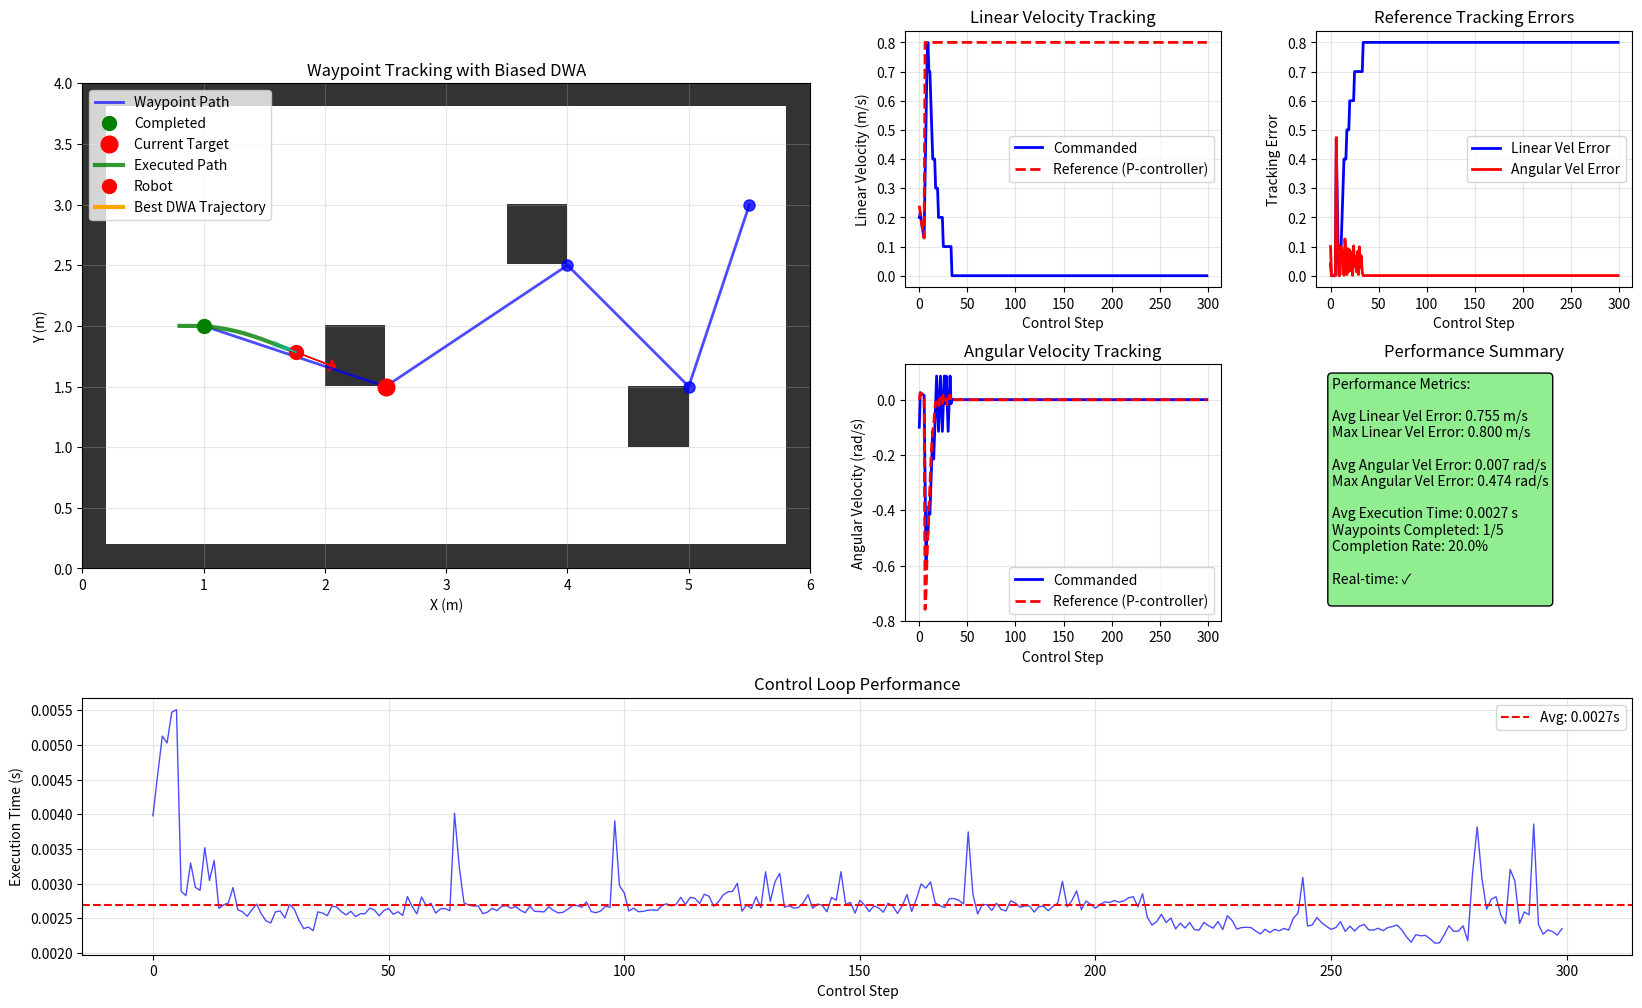

The script that saved this image:
"""
Waypoint Tracking & Heading Control with DWA Integration
Task 10.3: Proportional controller with DWA bias for smooth waypoint following
"""

import numpy as np
import math
from typing import List, Tuple, Optional
from dataclasses import dataclass
import matplotlib.pyplot as plt
import heapq
import time


@dataclass
class ControllerConfig:
    """Configuration for the waypoint tracking controller."""
    # Proportional controller gains
    kv: float = 1.5              # Linear velocity gain
    kw: float = 2.0              # Angular velocity gain
    
    # Velocity limits
    max_linear_vel: float = 1.0   # Maximum linear velocity (m/s)
    max_angular_vel: float = 1.5  # Maximum angular velocity (rad/s)
    min_linear_vel: float = 0.0   # Minimum linear velocity (m/s)
    
    # DWA parameters
    predict_time: float = 1.0     # Trajectory prediction time
    sim_dt: float = 0.1           # Simulation time step
    v_resolution: float = 0.1     # Velocity sampling resolution
    w_resolution: float = 0.2     # Angular velocity sampling resolution
    
    # DWA scoring weights
    alpha: float = 1.0            # Goal attraction weight
    beta: float = 2.5             # Obstacle repulsion weight  
    gamma: float = 0.3            # Speed preference weight
    delta: float = 1.5            # Reference tracking weight (NEW)
    
    # Safety parameters
    robot_radius: float = 0.15    # Robot radius (m)
    safety_margin: float = 0.05   # Additional safety margin (m)
    goal_tolerance: float = 0.1   # Distance tolerance for waypoint reaching (m)


class ProportionalController:
    """
    Proportional controller for waypoint tracking with heading control.
    Computes reference velocities based on distance and heading error.
    """
    
    def __init__(self, config: ControllerConfig):
        """Initialize proportional controller with gains and limits."""
        self.config = config
    
    def compute_reference_velocities(self, current_pose: Tuple[float, float, float], 
                                   target_waypoint: Tuple[float, float]) -> Tuple[float, float]:
        """
        Compute reference velocities using proportional control law.
        
        Args:
            current_pose: Current robot pose (x, y, θ)
            target_waypoint: Target waypoint (x_w, y_w)
            
        Returns:
            (v_ref, ω_ref) reference velocities
        """
        x, y, theta = current_pose
        x_w, y_w = target_waypoint
        
        # Calculate distance to waypoint
        dx = x_w - x
        dy = y_w - y
        distance = math.sqrt(dx*dx + dy*dy)
        
        # Calculate desired heading to waypoint
        desired_theta = math.atan2(dy, dx)
        
        # Calculate heading error (normalized to [-π, π])
        heading_error = desired_theta - theta
        heading_error = math.atan2(math.sin(heading_error), math.cos(heading_error))
        
        # Proportional control law
        v_ref = self.config.kv * distance
        w_ref = self.config.kw * heading_error
        
        # Clip to velocity limits
        v_ref = max(self.config.min_linear_vel, 
                   min(self.config.max_linear_vel, v_ref))
        w_ref = max(-self.config.max_angular_vel, 
                   min(self.config.max_angular_vel, w_ref))
        
        return v_ref, w_ref
    
    def is_waypoint_reached(self, current_pose: Tuple[float, float, float], 
                          waypoint: Tuple[float, float]) -> bool:
        """Check if waypoint has been reached within tolerance."""
        x, y, _ = current_pose
        x_w, y_w = waypoint
        distance = math.sqrt((x - x_w)**2 + (y - y_w)**2)
        return distance < self.config.goal_tolerance


class BiasedDWAController:
    """
    DWA controller with bias toward reference velocities from proportional controller.
    Maintains obstacle avoidance while preferring motions close to P-controller reference.
    """
    
    def __init__(self, config: ControllerConfig):
        """Initialize biased DWA controller."""
        self.config = config
        self.effective_radius = config.robot_radius + config.safety_margin
        
        # Cache for visualization
        self.last_trajectories = []
        self.last_scores = []
        self.last_reference = (0.0, 0.0)
        self.best_trajectory = None
        self.collision_trajectories = []
    
    def get_dynamic_window(self, current_v: float, current_w: float, 
                          max_lin_acc: float = 2.0, max_ang_acc: float = 3.0, 
                          dt: float = 0.1) -> Tuple[float, float, float, float]:
        """Calculate dynamic window based on acceleration constraints."""
        v_min = max(-0.2, current_v - max_lin_acc * dt)
        v_max = min(self.config.max_linear_vel, current_v + max_lin_acc * dt)
        w_min = max(-self.config.max_angular_vel, current_w - max_ang_acc * dt)
        w_max = min(self.config.max_angular_vel, current_w + max_ang_acc * dt)
        return v_min, v_max, w_min, w_max
    
    def sample_velocities_with_bias(self, current_v: float, current_w: float,
                                   v_ref: float, w_ref: float,
                                   max_lin_acc: float = 2.0, max_ang_acc: float = 3.0,
                                   dt: float = 0.1) -> List[Tuple[float, float]]:
        """
        Sample velocities with bias toward reference velocities.
        Includes more samples near the reference for better tracking.
        """
        v_min, v_max, w_min, w_max = self.get_dynamic_window(current_v, current_w, max_lin_acc, max_ang_acc, dt)
        
        velocities = []
        
        # Always include stop command and reference command
        velocities.append((0.0, 0.0))
        
        # Add reference velocity if within dynamic window
        if v_min <= v_ref <= v_max and w_min <= w_ref <= w_max:
            velocities.append((v_ref, w_ref))
        
        # Regular grid sampling
        v = v_min
        while v <= v_max + 1e-6:
            w = w_min
            while w <= w_max + 1e-6:
                if (v, w) not in velocities:  # Avoid duplicates
                    velocities.append((v, w))
                w += self.config.w_resolution
            v += self.config.v_resolution
        
        # Add extra samples around reference (dense sampling for better tracking)
        ref_samples = []
        for dv in [-0.1, -0.05, 0.05, 0.1]:
            for dw in [-0.2, -0.1, 0.1, 0.2]:
                v_sample = v_ref + dv
                w_sample = w_ref + dw
                if (v_min <= v_sample <= v_max and w_min <= w_sample <= w_max 
                    and (v_sample, w_sample) not in velocities):
                    ref_samples.append((v_sample, w_sample))
        
        velocities.extend(ref_samples)
        return velocities
    
    def simulate_trajectory(self, pose: Tuple[float, float, float], 
                          v: float, w: float) -> List[Tuple[float, float]]:
        """Simulate robot trajectory for given velocity commands."""
        trajectory = []
        x, y, theta = pose
        
        time = 0.0
        while time <= self.config.predict_time + 1e-6:
            trajectory.append((x, y))
            
            # Kinematic integration
            x += v * math.cos(theta) * self.config.sim_dt
            y += v * math.sin(theta) * self.config.sim_dt
            theta += w * self.config.sim_dt
            theta = math.atan2(math.sin(theta), math.cos(theta))
            
            time += self.config.sim_dt
        
        return trajectory
    
    def world_to_grid(self, x: float, y: float, resolution: float, 
                     origin: Tuple[float, float]) -> Tuple[int, int]:
        """Convert world coordinates to grid indices."""
        grid_x = int((x - origin[0]) / resolution)
        grid_y = int((y - origin[1]) / resolution)
        return grid_x, grid_y
    
    def check_trajectory_safety(self, trajectory: List[Tuple[float, float]], 
                               occ_grid: np.ndarray, resolution: float, 
                               origin: Tuple[float, float]) -> Tuple[bool, float]:
        """Check trajectory for collisions and return minimum clearance."""
        if not trajectory:
            return False, 0.0
        
        min_clearance = float('inf')
        
        for x, y in trajectory:
            grid_x, grid_y = self.world_to_grid(x, y, resolution, origin)
            
            # Check bounds
            if (grid_x < 0 or grid_x >= occ_grid.shape[1] or 
                grid_y < 0 or grid_y >= occ_grid.shape[0]):
                return False, 0.0
            
            # Check robot footprint
            radius_cells = max(1, int(math.ceil(self.effective_radius / resolution)))
            local_clearance = float('inf')
            
            for dx in range(-radius_cells, radius_cells + 1):
                for dy in range(-radius_cells, radius_cells + 1):
                    check_x = grid_x + dx
                    check_y = grid_y + dy
                    
                    if (check_x < 0 or check_x >= occ_grid.shape[1] or 
                        check_y < 0 or check_y >= occ_grid.shape[0]):
                        continue
                    
                    # Distance from robot center to cell center
                    cell_world_x = origin[0] + (check_x + 0.5) * resolution
                    cell_world_y = origin[1] + (check_y + 0.5) * resolution
                    dist = math.sqrt((x - cell_world_x)**2 + (y - cell_world_y)**2)
                    
                    if occ_grid[check_y, check_x] > 0.5:  # Occupied
                        clearance = dist - self.effective_radius
                        if clearance < 0:  # Collision!
                            return False, 0.0
                        local_clearance = min(local_clearance, clearance)
            
            if local_clearance != float('inf'):
                min_clearance = min(min_clearance, local_clearance)
        
        return True, max(0.0, min_clearance if min_clearance != float('inf') else self.effective_radius)
    
    def calculate_biased_score(self, trajectory: List[Tuple[float, float]], 
                              waypoints: List[Tuple[float, float]], 
                              clearance: float, v: float, w: float,
                              v_ref: float, w_ref: float) -> float:
        """
        Calculate trajectory score with bias toward reference velocities.
        
        Enhanced scoring: J = α(d_goal) + β(d_obs) + γ(v) + δ(reference_tracking)
        """
        if not trajectory or not waypoints:
            return -float('inf')
        
        # Goal distance component
        end_x, end_y = trajectory[-1]
        goal_x, goal_y = waypoints[0]
        d_goal = math.sqrt((end_x - goal_x)**2 + (end_y - goal_y)**2)
        goal_score = -self.config.alpha * d_goal
        
        # Obstacle distance component  
        obs_score = self.config.beta * (1.0 / (1.0 + math.exp(-2 * clearance)))
        
        # Velocity preference component
        vel_score = self.config.gamma * v
        
        # NEW: Reference tracking component
        # Penalize deviation from reference velocities
        v_error = abs(v - v_ref)
        w_error = abs(w - w_ref)
        ref_score = -self.config.delta * (v_error + 0.5 * w_error)
        
        total_score = goal_score + obs_score + vel_score + ref_score
        return total_score
    
    def choose_velocity(self, current_pose: Tuple[float, float, float], 
                       waypoints: List[Tuple[float, float]], 
                       occ_grid: np.ndarray, v_ref: float, w_ref: float,
                       resolution: float = 0.1, 
                       origin: Tuple[float, float] = (0.0, 0.0),
                       current_v: float = 0.0, current_w: float = 0.0,
                       debug: bool = False) -> Tuple[float, float]:
        """
        Choose optimal velocity using biased DWA with reference tracking.
        """
        if not waypoints:
            return 0.0, 0.0
        
        # Store reference for visualization
        self.last_reference = (v_ref, w_ref)
        
        # Clear previous results
        self.last_trajectories = []
        self.last_scores = []
        self.collision_trajectories = []
        self.best_trajectory = None
        
        # Sample velocities with bias toward reference
        velocity_samples = self.sample_velocities_with_bias(current_v, current_w, v_ref, w_ref)
        
        if debug:
            print(f"DWA: Reference velocities v_ref={v_ref:.2f}, w_ref={w_ref:.2f}")
            print(f"DWA: Evaluating {len(velocity_samples)} velocity samples")
        
        best_score = -float('inf')
        best_velocity = (0.0, 0.0)
        valid_count = 0
        
        for v, w in velocity_samples:
            # Simulate trajectory
            trajectory = self.simulate_trajectory(current_pose, v, w)
            
            # Check safety
            safe, clearance = self.check_trajectory_safety(trajectory, occ_grid, resolution, origin)
            
            if safe:
                valid_count += 1
                # Calculate biased score
                score = self.calculate_biased_score(trajectory, waypoints, clearance, v, w, v_ref, w_ref)
                
                self.last_trajectories.append(trajectory)
                self.last_scores.append(score)
                
                if score > best_score:
                    best_score = score
                    best_velocity = (v, w)
                    self.best_trajectory = trajectory
            else:
                # Store collision trajectory for visualization
                self.collision_trajectories.append(trajectory)
        
        if debug:
            print(f"DWA: Found {valid_count} valid trajectories")
            print(f"DWA: Best velocity v={best_velocity[0]:.2f}, w={best_velocity[1]:.2f}")
            print(f"DWA: Reference tracking error: v_err={abs(best_velocity[0]-v_ref):.2f}, "
                  f"w_err={abs(best_velocity[1]-w_ref):.2f}")
        
        return best_velocity


class WaypointTrackingSystem:
    """
    Complete waypoint tracking system combining proportional control with biased DWA.
    """
    
    def __init__(self, config: ControllerConfig = None):
        """Initialize waypoint tracking system."""
        self.config = config or ControllerConfig()
        
        # Initialize controllers
        self.p_controller = ProportionalController(self.config)
        self.dwa_controller = BiasedDWAController(self.config)
        
        # Navigation state
        self.current_waypoint_idx = 0
        self.waypoints = []
        
        # Performance tracking
        self.control_history = []
        self.reference_history = []
        self.pose_history = []
        self.execution_times = []
    
    def set_waypoints(self, waypoints: List[Tuple[float, float]]):
        """Set waypoints for tracking."""
        self.waypoints = waypoints
        self.current_waypoint_idx = 0
        
        # Clear history
        self.control_history = []
        self.reference_history = []
        self.pose_history = []
        self.execution_times = []
    
    def get_current_waypoint(self) -> Optional[Tuple[float, float]]:
        """Get current target waypoint."""
        if self.current_waypoint_idx < len(self.waypoints):
            return self.waypoints[self.current_waypoint_idx]
        return None
    
    def advance_waypoint(self, current_pose: Tuple[float, float, float]) -> bool:
        """
        Check if current waypoint is reached and advance to next.
        Returns True if waypoint was advanced.
        """
        current_waypoint = self.get_current_waypoint()
        if current_waypoint is None:
            return False
        
        if self.p_controller.is_waypoint_reached(current_pose, current_waypoint):
            self.current_waypoint_idx += 1
            return True
        
        return False
    
    def compute_control(self, current_pose: Tuple[float, float, float], 
                       occ_grid: np.ndarray, resolution: float = 0.1,
                       origin: Tuple[float, float] = (0.0, 0.0),
                       current_v: float = 0.0, current_w: float = 0.0,
                       debug: bool = False) -> Tuple[float, float]:
        """
        Compute control command using hybrid P-controller + biased DWA approach.
        """
        start_time = time.time()
        
        # Check if we've reached all waypoints
        current_waypoint = self.get_current_waypoint()
        if current_waypoint is None:
            return 0.0, 0.0
        
        # Advance waypoint if current one is reached
        self.advance_waypoint(current_pose)
        current_waypoint = self.get_current_waypoint()
        if current_waypoint is None:
            return 0.0, 0.0
        
        # Step 1: Compute reference velocities using P-controller
        v_ref, w_ref = self.p_controller.compute_reference_velocities(current_pose, current_waypoint)
        
        # Step 2: Use biased DWA to find safe velocity near reference
        # Get lookahead waypoints for DWA goal attraction
        lookahead_waypoints = self.waypoints[self.current_waypoint_idx:self.current_waypoint_idx+3]
        
        v_cmd, w_cmd = self.dwa_controller.choose_velocity(
            current_pose=current_pose,
            waypoints=lookahead_waypoints,
            occ_grid=occ_grid,
            v_ref=v_ref,
            w_ref=w_ref,
            resolution=resolution,
            origin=origin,
            current_v=current_v,
            current_w=current_w,
            debug=debug
        )
        
        # Record performance data
        execution_time = time.time() - start_time
        self.execution_times.append(execution_time)
        self.control_history.append((v_cmd, w_cmd))
        self.reference_history.append((v_ref, w_ref))
        self.pose_history.append(current_pose)
        
        return v_cmd, w_cmd
    
    def is_mission_complete(self) -> bool:
        """Check if all waypoints have been reached."""
        return self.current_waypoint_idx >= len(self.waypoints)
    
    def get_tracking_performance(self) -> dict:
        """Calculate tracking performance metrics."""
        if not self.control_history or not self.reference_history:
            return {}
        
        # Calculate tracking errors
        v_errors = [abs(cmd[0] - ref[0]) for cmd, ref in zip(self.control_history, self.reference_history)]
        w_errors = [abs(cmd[1] - ref[1]) for cmd, ref in zip(self.control_history, self.reference_history)]
        
        return {
            'avg_v_tracking_error': np.mean(v_errors),
            'max_v_tracking_error': np.max(v_errors),
            'avg_w_tracking_error': np.mean(w_errors), 
            'max_w_tracking_error': np.max(w_errors),
            'avg_execution_time': np.mean(self.execution_times),
            'waypoints_completed': self.current_waypoint_idx,
            'total_waypoints': len(self.waypoints),
            'completion_rate': self.current_waypoint_idx / len(self.waypoints) if self.waypoints else 0
        }
    
    def visualize_tracking(self, current_pose: Tuple[float, float, float], 
                          occ_grid: np.ndarray, resolution: float = 0.1,
                          origin: Tuple[float, float] = (0.0, 0.0)):
        """Visualize waypoint tracking performance."""
        fig = plt.figure(figsize=(20, 12))
        
        # Create grid layout
        gs = fig.add_gridspec(3, 4, hspace=0.3, wspace=0.3)
        
        extent = [origin[0], origin[0] + occ_grid.shape[1] * resolution,
                 origin[1], origin[1] + occ_grid.shape[0] * resolution]
        
        # Plot 1: Waypoint tracking overview (spans 2x2)
        ax1 = fig.add_subplot(gs[0:2, 0:2])
        ax1.imshow(occ_grid, cmap='gray_r', extent=extent, origin='lower', alpha=0.8)
        
        # Plot waypoints
        if self.waypoints:
            wp_x = [wp[0] for wp in self.waypoints]
            wp_y = [wp[1] for wp in self.waypoints]
            ax1.plot(wp_x, wp_y, 'b-', linewidth=2, alpha=0.7, label='Waypoint Path')
            ax1.plot(wp_x, wp_y, 'bo', markersize=8, alpha=0.8)
            
            # Highlight completed waypoints
            if self.current_waypoint_idx > 0:
                completed_x = wp_x[:self.current_waypoint_idx]
                completed_y = wp_y[:self.current_waypoint_idx] 
                ax1.plot(completed_x, completed_y, 'go', markersize=10, label='Completed')
            
            # Highlight current waypoint
            if self.current_waypoint_idx < len(self.waypoints):
                curr_wp = self.waypoints[self.current_waypoint_idx]
                ax1.plot(curr_wp[0], curr_wp[1], 'ro', markersize=12, label='Current Target')
        
        # Plot executed path
        if self.pose_history:
            hist_x = [p[0] for p in self.pose_history]
            hist_y = [p[1] for p in self.pose_history]
            ax1.plot(hist_x, hist_y, 'g-', linewidth=3, alpha=0.8, label='Executed Path')
        
        # Current robot position
        x, y, theta = current_pose
        ax1.plot(x, y, 'ro', markersize=10, label='Robot')
        arrow_length = 0.3
        dx = arrow_length * math.cos(theta)
        dy = arrow_length * math.sin(theta)
        ax1.arrow(x, y, dx, dy, head_width=0.1, head_length=0.05, fc='red', ec='red')
        
        # DWA trajectories
        if hasattr(self.dwa_controller, 'last_trajectories'):
            for traj in self.dwa_controller.last_trajectories[:10]:  # Show subset
                if traj:
                    traj_x = [p[0] for p in traj]
                    traj_y = [p[1] for p in traj]
                    ax1.plot(traj_x, traj_y, 'c-', alpha=0.3, linewidth=1)
            
            if self.dwa_controller.best_trajectory:
                best_x = [p[0] for p in self.dwa_controller.best_trajectory]
                best_y = [p[1] for p in self.dwa_controller.best_trajectory]
                ax1.plot(best_x, best_y, 'orange', linewidth=3, label='Best DWA Trajectory')
        
        ax1.set_xlabel('X (m)')
        ax1.set_ylabel('Y (m)')
        ax1.set_title('Waypoint Tracking with Biased DWA')
        ax1.legend()
        ax1.grid(True, alpha=0.3)
        ax1.set_aspect('equal')
        
        # Plot 2: Velocity tracking
        if self.control_history and self.reference_history:
            steps = range(len(self.control_history))
            
            ax2 = fig.add_subplot(gs[0, 2])
            v_cmd = [cmd[0] for cmd in self.control_history]
            v_ref = [ref[0] for ref in self.reference_history]
            ax2.plot(steps, v_cmd, 'b-', linewidth=2, label='Commanded')
            ax2.plot(steps, v_ref, 'r--', linewidth=2, label='Reference (P-controller)')
            ax2.set_xlabel('Control Step')
            ax2.set_ylabel('Linear Velocity (m/s)')
            ax2.set_title('Linear Velocity Tracking')
            ax2.legend()
            ax2.grid(True, alpha=0.3)
            
            ax3 = fig.add_subplot(gs[1, 2])
            w_cmd = [cmd[1] for cmd in self.control_history]
            w_ref = [ref[1] for ref in self.reference_history]
            ax3.plot(steps, w_cmd, 'b-', linewidth=2, label='Commanded')
            ax3.plot(steps, w_ref, 'r--', linewidth=2, label='Reference (P-controller)')
            ax3.set_xlabel('Control Step')
            ax3.set_ylabel('Angular Velocity (rad/s)')
            ax3.set_title('Angular Velocity Tracking')
            ax3.legend()
            ax3.grid(True, alpha=0.3)
        
        # Plot 3: Tracking errors
        if self.control_history and self.reference_history:
            ax4 = fig.add_subplot(gs[0, 3])
            v_errors = [abs(cmd[0] - ref[0]) for cmd, ref in zip(self.control_history, self.reference_history)]
            w_errors = [abs(cmd[1] - ref[1]) for cmd, ref in zip(self.control_history, self.reference_history)]
            
            ax4.plot(steps, v_errors, 'b-', linewidth=2, label='Linear Vel Error')
            ax4.plot(steps, w_errors, 'r-', linewidth=2, label='Angular Vel Error')
            ax4.set_xlabel('Control Step')
            ax4.set_ylabel('Tracking Error')
            ax4.set_title('Reference Tracking Errors')
            ax4.legend()
            ax4.grid(True, alpha=0.3)
        
        # Plot 4: Performance metrics
        ax5 = fig.add_subplot(gs[1, 3])
        perf = self.get_tracking_performance()
        if perf:
            metrics_text = f"""Performance Metrics:

Avg Linear Vel Error: {perf.get('avg_v_tracking_error', 0):.3f} m/s
Max Linear Vel Error: {perf.get('max_v_tracking_error', 0):.3f} m/s

Avg Angular Vel Error: {perf.get('avg_w_tracking_error', 0):.3f} rad/s
Max Angular Vel Error: {perf.get('max_w_tracking_error', 0):.3f} rad/s

Avg Execution Time: {perf.get('avg_execution_time', 0):.4f} s
Waypoints Completed: {perf.get('waypoints_completed', 0)}/{perf.get('total_waypoints', 0)}
Completion Rate: {perf.get('completion_rate', 0)*100:.1f}%

Real-time: {'✓' if perf.get('avg_execution_time', 1) < 0.1 else '✗'}
"""
            ax5.text(0.05, 0.95, metrics_text, transform=ax5.transAxes, fontsize=10,
                    verticalalignment='top', bbox=dict(boxstyle="round,pad=0.3", facecolor="lightgreen"))
        
        ax5.set_xlim(0, 1)
        ax5.set_ylim(0, 1)
        ax5.axis('off')
        ax5.set_title('Performance Summary')
        
        # Plot 5: Execution time history (spans bottom row)
        if self.execution_times:
            ax6 = fig.add_subplot(gs[2, :])
            ax6.plot(self.execution_times, 'b-', alpha=0.7, linewidth=1)
            ax6.axhline(np.mean(self.execution_times), color='r', linestyle='--', 
                       label=f'Avg: {np.mean(self.execution_times):.4f}s')
            ax6.set_xlabel('Control Step')
            ax6.set_ylabel('Execution Time (s)')
            ax6.set_title('Control Loop Performance')
            ax6.legend()
            ax6.grid(True, alpha=0.3)
        
        plt.show()


def create_test_environment() -> np.ndarray:
    """Create test environment with obstacles."""
    grid = np.zeros((40, 60), dtype=np.float32)  # 4m x 6m
    
    # Walls
    grid[:2, :] = 1.0   # Bottom
    grid[38:, :] = 1.0  # Top
    grid[:, :2] = 1.0   # Left  
    grid[:, 58:] = 1.0  # Right
    
    # Obstacles for waypoint navigation
    grid[15:20, 20:25] = 1.0  # Obstacle 1
    grid[25:30, 35:40] = 1.0  # Obstacle 2
    grid[10:15, 45:50] = 1.0  # Obstacle 3
    
    return grid


def test_waypoint_tracking_system():
    """Test the complete waypoint tracking system."""
    print("=== Waypoint Tracking System Test ===")
    
    # Create environment
    occ_grid = create_test_environment()
    resolution = 0.1
    origin = (0.0, 0.0)
    
    # Configure controller
    config = ControllerConfig(
        kv=1.2,               # Proportional gain for distance
        kw=2.5,               # Proportional gain for heading
        max_linear_vel=0.8,   # Conservative max velocity
        max_angular_vel=1.2,
        delta=2.0             # Strong bias toward reference
    )
    
    # Initialize tracking system
    tracker = WaypointTrackingSystem(config)
    
    # Define waypoint path (avoiding obstacles)
    waypoints = [
        (1.0, 2.0),   # Start area
        (2.5, 1.5),   # Around obstacle 1
        (4.0, 2.5),   # Between obstacles
        (5.0, 1.5),   # Around obstacle 2
        (5.5, 3.0),   # Final position
    ]
    
    tracker.set_waypoints(waypoints)
    
    print(f"Waypoint path: {waypoints}")
    
    # Simulate waypoint tracking
    current_pose = [0.8, 2.0, 0.0]  # Starting pose
    current_velocity = [0.0, 0.0]
    dt = 0.1
    max_steps = 300
    
    print("Starting waypoint tracking simulation...")
    
    for step in range(max_steps):
        if tracker.is_mission_complete():
            print(f"✓ All waypoints reached in {step} steps!")
            break
        
        # Compute control with debugging every 50 steps
        debug = (step % 50 == 0)
        v_cmd, w_cmd = tracker.compute_control(
            current_pose=tuple(current_pose),
            occ_grid=occ_grid,
            resolution=resolution,
            origin=origin,
            current_v=current_velocity[0],
            current_w=current_velocity[1],
            debug=debug
        )
        
        # Simple robot dynamics
        current_velocity[0] = v_cmd
        current_velocity[1] = w_cmd
        
        current_pose[0] += v_cmd * math.cos(current_pose[2]) * dt
        current_pose[1] += v_cmd * math.sin(current_pose[2]) * dt
        current_pose[2] += w_cmd * dt
        current_pose[2] = math.atan2(math.sin(current_pose[2]), math.cos(current_pose[2]))
        
        if debug:
            current_wp = tracker.get_current_waypoint()
            print(f"Step {step}: Pos=({current_pose[0]:.2f}, {current_pose[1]:.2f}), "
                  f"Target={current_wp}, Waypoint {tracker.current_waypoint_idx}/{len(waypoints)}")
    
    else:
        print(f"Simulation timeout after {max_steps} steps")
    
    # Performance analysis
    perf = tracker.get_tracking_performance()
    print(f"\n=== Performance Analysis ===")
    for key, value in perf.items():
        print(f"{key}: {value}")
    
    # Visualize results
    tracker.visualize_tracking(tuple(current_pose), occ_grid, resolution, origin)
    
    return tracker


if __name__ == "__main__":
    tracker = test_waypoint_tracking_system()